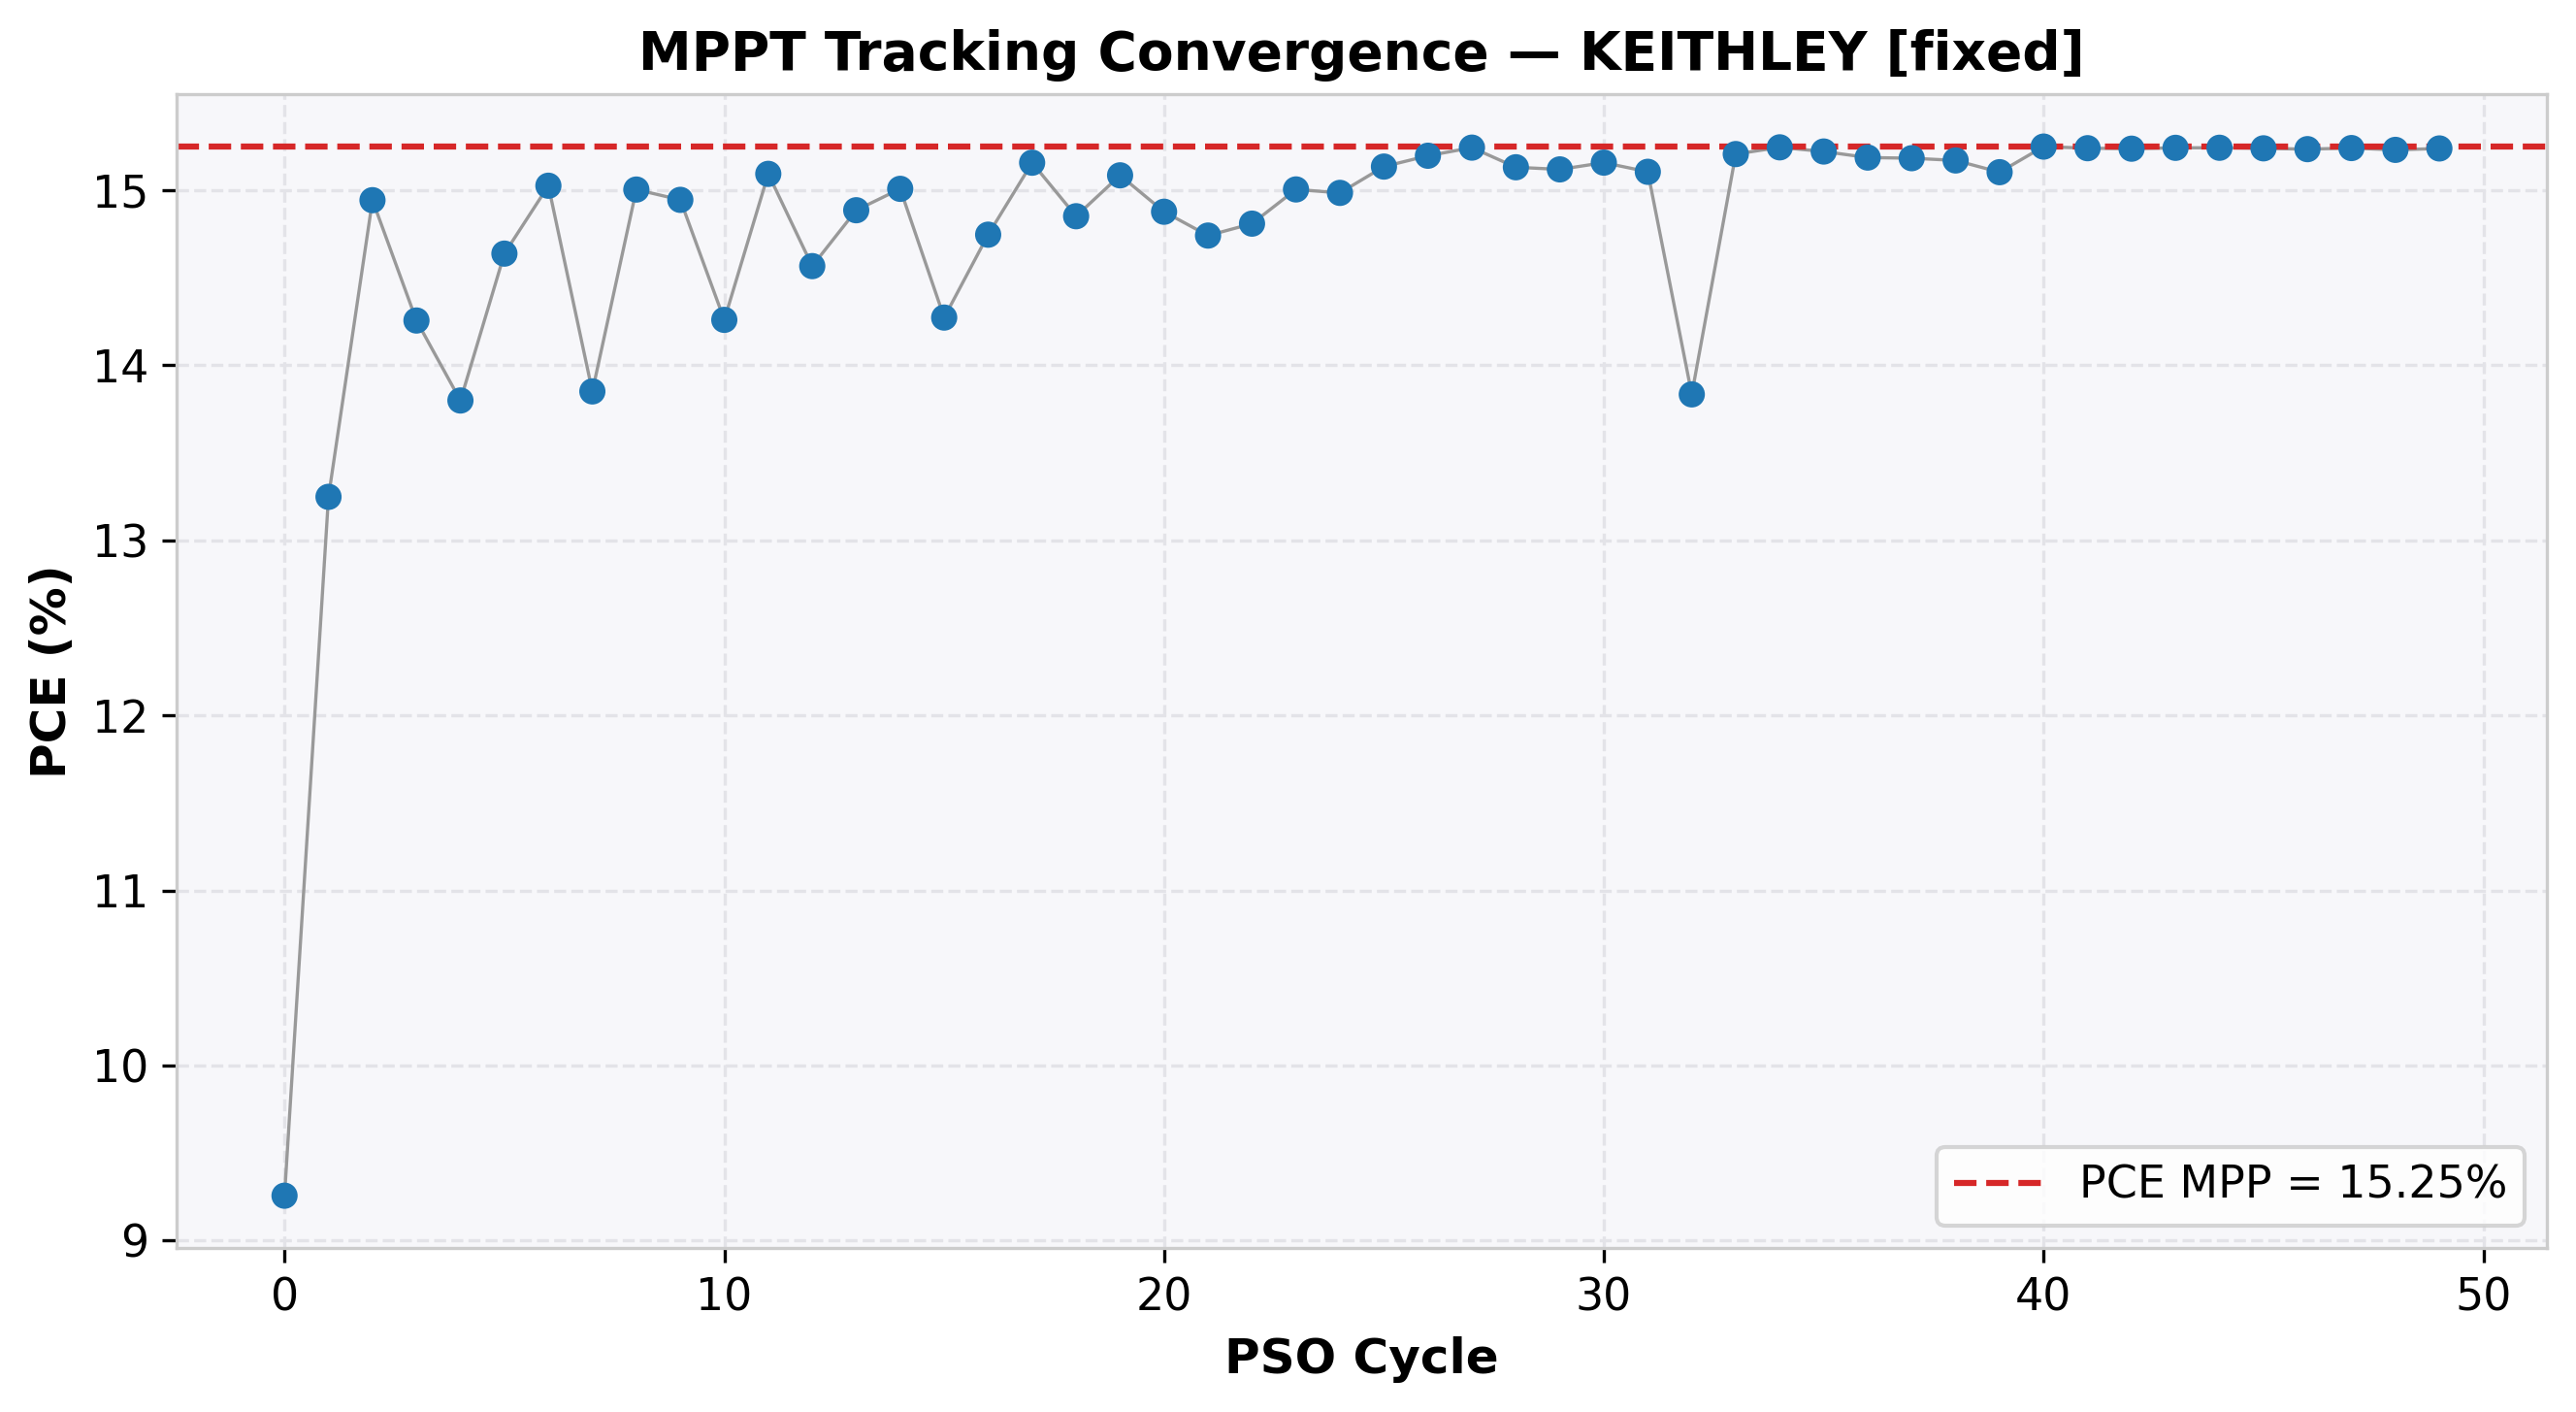

Values plotted in this chart, from the file beside it:
cycle, time(s), voltage(V), j_current(mA/cm²), power(mW), power_density(mW/cm²), PCE(%), direction, step, mode
0, 2.075, 0.5, -18.51, 1.481, 9.257, 9.257, 0, 0.0, EXPLORE
1, 4.097, 0.7439, -17.81, 2.12, 13.25, 13.25, 0, 0.0, EXPLORE
2, 6.115, 0.8859, -16.87, 2.391, 14.94, 14.94, 0, 0.0, EXPLORE
3, 8.136, 0.9697, -14.7, 2.281, 14.26, 14.26, 0, 0.0, EXPLORE
4, 10.16, 0.7774, -17.75, 2.208, 13.8, 13.8, 0, 0.0, EXPLORE
5, 12.18, 0.8439, -17.35, 2.342, 14.64, 14.64, 0, 0.0, EXPLORE
6, 14.21, 0.9329, -16.11, 2.404, 15.03, 15.03, 0, 0.0, EXPLORE
7, 16.23, 0.9831, -14.09, 2.216, 13.85, 13.85, 0, 0.0, EXPLORE
8, 18.25, 0.8774, -17.1, 2.401, 15, 15, 0, 0.0, EXPLORE
9, 20.27, 0.9439, -15.83, 2.391, 14.95, 14.95, 0, 0.0, EXPLORE
10, 22.3, 0.9736, -14.65, 2.282, 14.26, 14.26, 0, 0.0, EXPLORE
11, 24.32, 0.8881, -17, 2.415, 15.09, 15.09, 0, 0.0, EXPLORE
12, 26.35, 0.964, -15.11, 2.331, 14.57, 14.57, 0, 0.0, EXPLORE
13, 28.37, 0.951, -15.65, 2.382, 14.89, 14.89, 0, 0.0, EXPLORE
14, 30.39, 0.8736, -17.18, 2.401, 15.01, 15.01, 0, 0.0, EXPLORE
15, 32.42, 0.8088, -17.65, 2.284, 14.27, 14.27, 0, 0.0, EXPLORE
16, 34.45, 0.9571, -15.41, 2.359, 14.75, 14.75, 0, 0.0, EXPLORE
17, 36.47, 0.8915, -17, 2.425, 15.16, 15.16, 0, 0.0, EXPLORE
18, 38.49, 0.8558, -17.35, 2.376, 14.85, 14.85, 0, 0.0, EXPLORE
19, 40.52, 0.8816, -17.11, 2.414, 15.09, 15.09, 0, 0.0, EXPLORE
20, 42.54, 0.8571, -17.36, 2.38, 14.88, 14.88, 0, 0.0, EXPLORE
21, 44.57, 0.846, -17.43, 2.359, 14.74, 14.74, 0, 0.0, EXPLORE
22, 46.59, 0.9558, -15.49, 2.37, 14.81, 14.81, 0, 0.0, EXPLORE
23, 48.61, 0.9471, -15.84, 2.401, 15, 15, 0, 0.0, EXPLORE
24, 50.64, 0.8656, -17.31, 2.398, 14.99, 14.99, 0, 0.0, EXPLORE
25, 52.66, 0.8859, -17.09, 2.422, 15.14, 15.14, 0, 0.0, EXPLORE
26, 54.69, 0.9293, -16.35, 2.432, 15.2, 15.2, 0, 0.0, EXPLORE
27, 56.71, 0.9075, -16.8, 2.439, 15.24, 15.24, 0, 0.0, EXPLORE
28, 58.73, 0.9384, -16.13, 2.421, 15.13, 15.13, 0, 0.0, EXPLORE
29, 60.75, 0.9406, -16.07, 2.419, 15.12, 15.12, 0, 0.0, EXPLORE
30, 62.78, 0.8861, -17.11, 2.425, 15.16, 15.16, 0, 0.0, EXPLORE
31, 64.8, 0.8797, -17.17, 2.417, 15.11, 15.11, 0, 0.0, EXPLORE
32, 66.82, 0.985, -14.05, 2.213, 13.83, 13.83, 0, 0.0, EXPLORE
33, 68.84, 0.8938, -17.01, 2.433, 15.21, 15.21, 0, 0.0, EXPLORE
34, 70.87, 0.9148, -16.67, 2.439, 15.25, 15.25, 0, 0.0, EXPLORE
35, 72.89, 0.9008, -16.9, 2.435, 15.22, 15.22, 0, 0.0, EXPLORE
36, 74.92, 0.8937, -16.99, 2.43, 15.19, 15.19, 0, 0.0, EXPLORE
37, 76.94, 0.892, -17.02, 2.429, 15.18, 15.18, 0, 0.0, EXPLORE
38, 78.97, 0.933, -16.26, 2.427, 15.17, 15.17, 0, 0.0, EXPLORE
39, 80.99, 0.9399, -16.07, 2.417, 15.1, 15.1, 0, 0.0, HOLD
40, 83.01, 0.9148, -16.67, 2.44, 15.25, 15.25, 0, 0.0, HOLD
41, 85.04, 0.9148, -16.66, 2.438, 15.24, 15.24, 0, 0.0, HOLD
42, 87.06, 0.9148, -16.66, 2.438, 15.24, 15.24, 0, 0.0, HOLD
43, 89.08, 0.9148, -16.66, 2.439, 15.24, 15.24, 0, 0.0, HOLD
44, 91.11, 0.9148, -16.66, 2.439, 15.24, 15.24, 0, 0.0, HOLD
45, 93.14, 0.9148, -16.66, 2.438, 15.24, 15.24, 0, 0.0, HOLD
46, 95.16, 0.9148, -16.65, 2.438, 15.23, 15.23, 0, 0.0, HOLD
47, 97.18, 0.9148, -16.66, 2.439, 15.24, 15.24, 0, 0.0, HOLD
48, 99.2, 0.9148, -16.65, 2.437, 15.23, 15.23, 0, 0.0, HOLD
49, 101.2, 0.9148, -16.66, 2.438, 15.24, 15.24, 0, 0.0, HOLD
